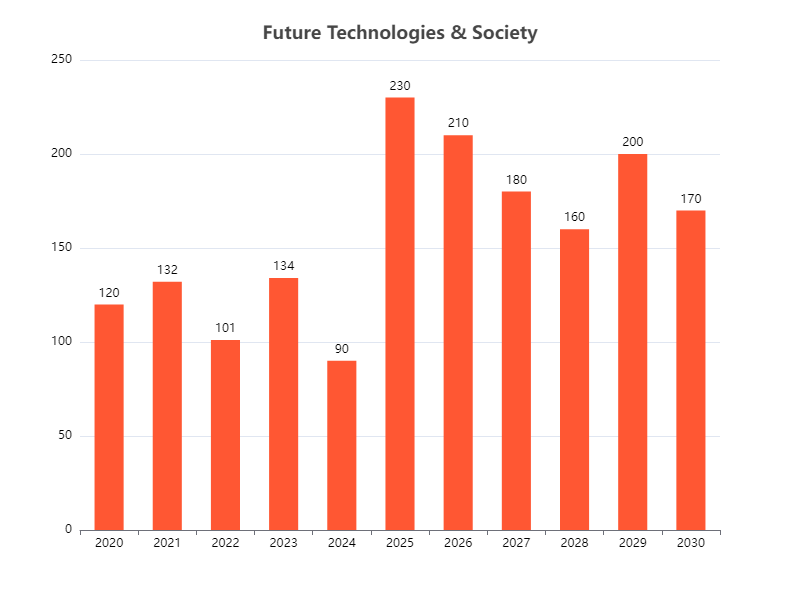

The table this chart was drawn from, first rows:
Category, Value
2020, 120
2021, 132
2022, 101
2023, 134
2024, 90
2025, 230
2026, 210
2027, 180
2028, 160
2029, 200
2030, 170
